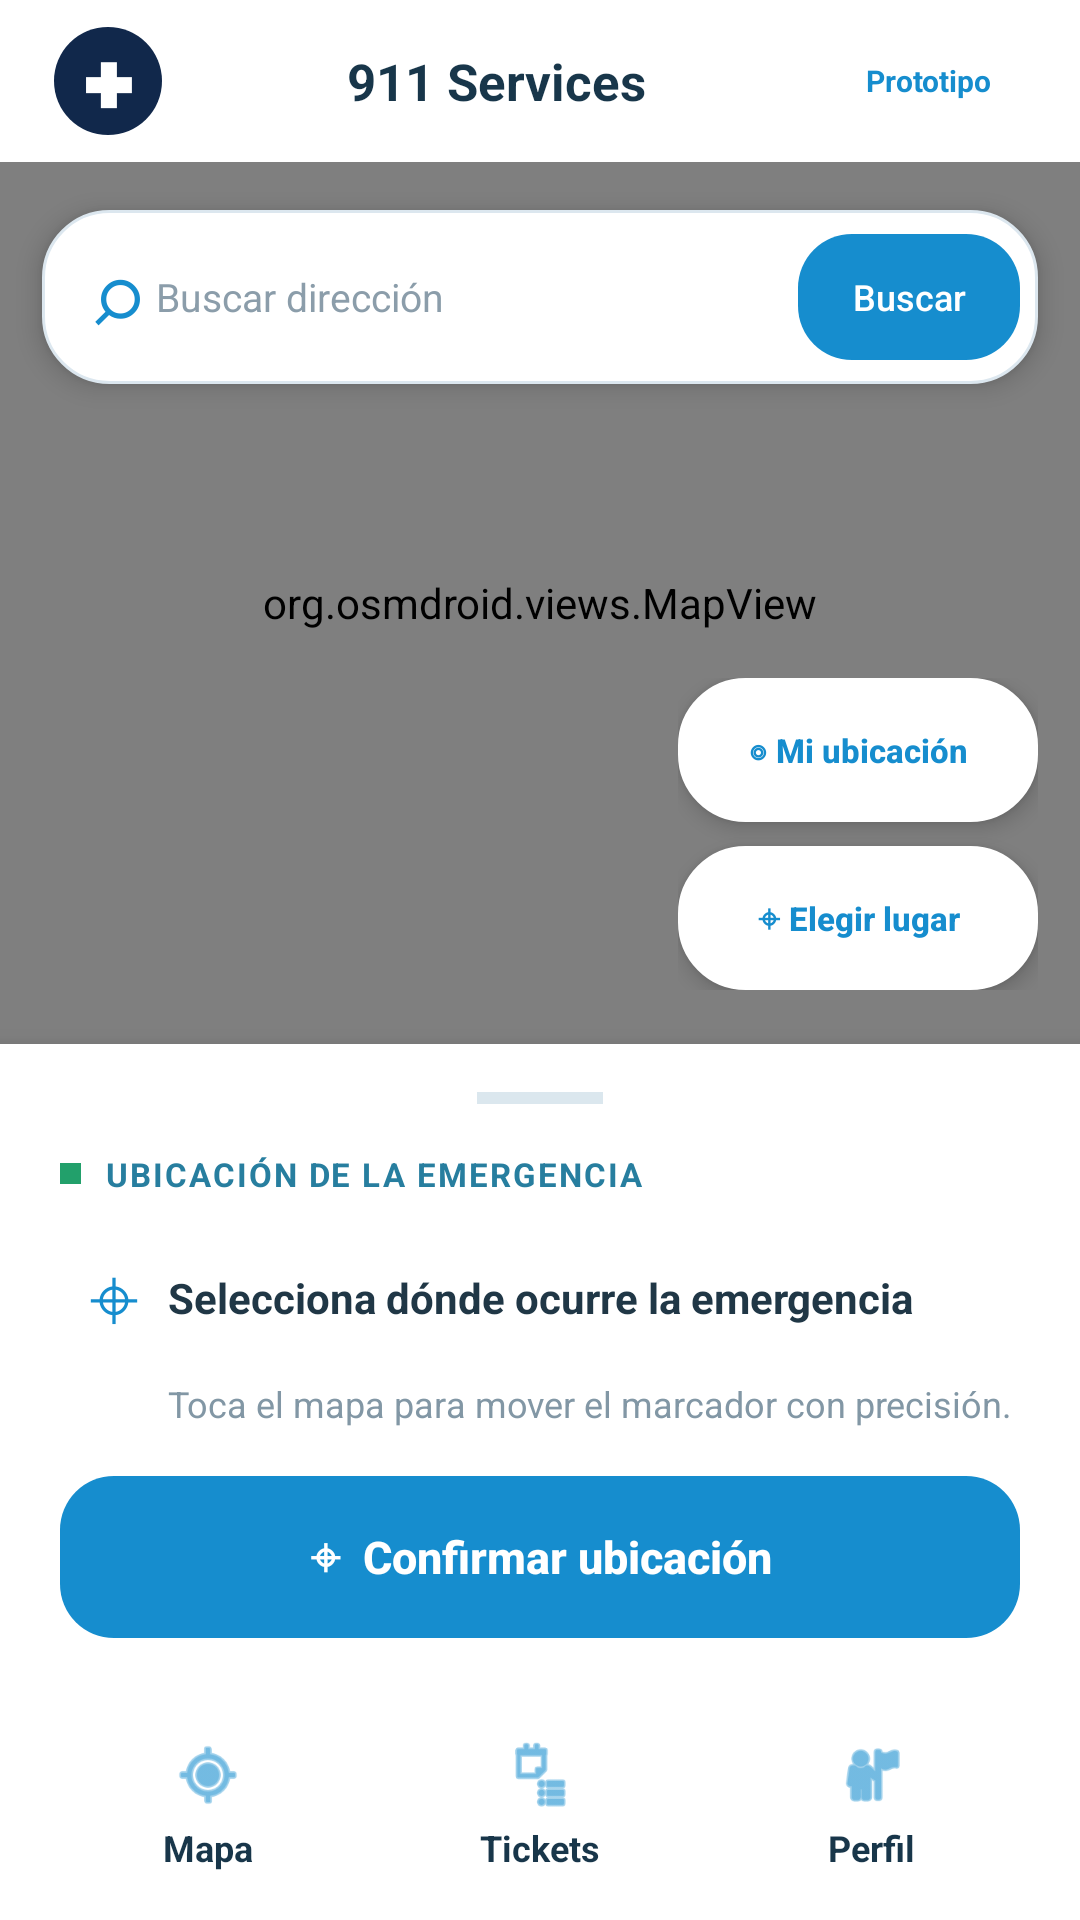

Android layout source for this screen:
<!-- AndroidManifest.xml: application theme Theme.Services911 -->
<!-- res/layout/activity_map.xml -->
<?xml version="1.0" encoding="utf-8"?>
<LinearLayout
    xmlns:android="http://schemas.android.com/apk/res/android"
    android:layout_width="match_parent"
    android:layout_height="match_parent"
    android:background="#F5F9FC"
    android:orientation="vertical">

    <LinearLayout
        android:layout_width="match_parent"
        android:layout_height="54dp"
        android:background="#FFFFFF"
        android:gravity="center_vertical"
        android:orientation="horizontal"
        android:paddingStart="18dp"
        android:paddingEnd="18dp">

        <TextView
            android:layout_width="36dp"
            android:layout_height="36dp"
            android:background="@drawable/primary_button"
            android:gravity="center"
            android:text="✚"
            android:textColor="#FFFFFF"
            android:textSize="20sp"
            android:textStyle="bold" />

        <TextView
            android:layout_width="0dp"
            android:layout_height="wrap_content"
            android:layout_weight="1"
            android:gravity="center"
            android:text="911 Services"
            android:textColor="#18364A"
            android:textSize="17sp"
            android:textStyle="bold" />

        <TextView
            android:layout_width="65dp"
            android:layout_height="28dp"
            android:background="@drawable/chip_soft"
            android:gravity="center"
            android:text="Prototipo"
            android:textColor="#168DCE"
            android:textSize="10sp"
            android:textStyle="bold" />

    </LinearLayout>

    <FrameLayout
        android:layout_width="match_parent"
        android:layout_height="0dp"
        android:layout_weight="1">

        <org.osmdroid.views.MapView
            android:id="@+id/map"
            android:layout_width="match_parent"
            android:layout_height="match_parent" />

        <LinearLayout
            android:layout_width="match_parent"
            android:layout_height="wrap_content"
            android:layout_gravity="top"
            android:layout_marginStart="14dp"
            android:layout_marginTop="16dp"
            android:layout_marginEnd="14dp"
            android:background="@drawable/ticket_card"
            android:elevation="5dp"
            android:gravity="center_vertical"
            android:orientation="horizontal"
            android:paddingStart="12dp"
            android:paddingTop="5dp"
            android:paddingEnd="6dp"
            android:paddingBottom="5dp">

            <TextView
                android:layout_width="26dp"
                android:layout_height="40dp"
                android:gravity="center"
                android:text="⌕"
                android:textColor="#168DCE"
                android:textSize="28sp" />

            <EditText
                android:id="@+id/etBuscarDireccion"
                android:layout_width="0dp"
                android:layout_height="48dp"
                android:layout_weight="1"
                android:background="@android:color/transparent"
                android:hint="Buscar dirección"
                android:imeOptions="actionSearch"
                android:inputType="textPostalAddress"
                android:singleLine="true"
                android:textColor="#203746"
                android:textColorHint="#8B9DAA"
                android:textSize="13sp" />

            <Button
                android:id="@+id/btnBuscarDireccion"
                android:layout_width="74dp"
                android:layout_height="42dp"
                android:background="@drawable/primary_button"
                android:backgroundTint="#168DCE"
                android:stateListAnimator="@null"
                android:text="Buscar"
                android:textAllCaps="false"
                android:textColor="#FFFFFF"
                android:textSize="12sp" />

        </LinearLayout>

        <LinearLayout
            android:layout_width="wrap_content"
            android:layout_height="wrap_content"
            android:layout_gravity="end|bottom"
            android:layout_marginEnd="14dp"
            android:layout_marginBottom="18dp"
            android:orientation="vertical">

            <Button
                android:id="@+id/btnMiUbicacion"
                android:layout_width="120dp"
                android:layout_height="48dp"
                android:background="@drawable/ticket_card"
                android:backgroundTint="#FFFFFF"
                android:elevation="4dp"
                android:stateListAnimator="@null"
                android:text="◎ Mi ubicación"
                android:textAllCaps="false"
                android:textColor="#168DCE"
                android:textSize="11sp"
                android:textStyle="bold" />

            <Button
                android:id="@+id/btnSeleccionarLugar"
                android:layout_width="120dp"
                android:layout_height="48dp"
                android:layout_marginTop="8dp"
                android:background="@drawable/ticket_card"
                android:backgroundTint="#FFFFFF"
                android:elevation="4dp"
                android:stateListAnimator="@null"
                android:text="⌖ Elegir lugar"
                android:textAllCaps="false"
                android:textColor="#168DCE"
                android:textSize="11sp"
                android:textStyle="bold" />

        </LinearLayout>

    </FrameLayout>

    <LinearLayout
        android:layout_width="match_parent"
        android:layout_height="wrap_content"
        android:background="#FFFFFF"
        android:elevation="8dp"
        android:orientation="vertical"
        android:paddingStart="20dp"
        android:paddingTop="16dp"
        android:paddingEnd="20dp"
        android:paddingBottom="18dp">

        <View
            android:layout_width="42dp"
            android:layout_height="4dp"
            android:layout_gravity="center_horizontal"
            android:background="#DBE7EE" />

        <LinearLayout
            android:layout_width="match_parent"
            android:layout_height="wrap_content"
            android:layout_marginTop="16dp"
            android:gravity="center_vertical"
            android:orientation="horizontal">

            <View
                android:layout_width="7dp"
                android:layout_height="7dp"
                android:background="#22A06B" />

            <TextView
                android:layout_width="wrap_content"
                android:layout_height="wrap_content"
                android:layout_marginStart="8dp"
                android:text="UBICACIÓN DE LA EMERGENCIA"
                android:textColor="#277E9F"
                android:textSize="11sp"
                android:letterSpacing="0.06"
                android:textStyle="bold" />

        </LinearLayout>

        <LinearLayout
            android:layout_width="match_parent"
            android:layout_height="wrap_content"
            android:layout_marginTop="13dp"
            android:gravity="center_vertical"
            android:orientation="horizontal">

            <TextView
                android:layout_width="36dp"
                android:layout_height="42dp"
                android:gravity="center"
                android:text="⌖"
                android:textColor="#168DCE"
                android:textSize="25sp" />

            <TextView
                android:id="@+id/txtUbicacion"
                android:layout_width="0dp"
                android:layout_height="wrap_content"
                android:layout_weight="1"
                android:text="Selecciona dónde ocurre la emergencia"
                android:textColor="#203746"
                android:textSize="14sp"
                android:textStyle="bold" />

        </LinearLayout>

        <TextView
            android:layout_width="match_parent"
            android:layout_height="wrap_content"
            android:layout_marginStart="36dp"
            android:layout_marginTop="6dp"
            android:text="Toca el mapa para mover el marcador con precisión."
            android:textColor="#8297A5"
            android:textSize="12sp" />

        <Button
            android:id="@+id/btnConfirmarUbicacion"
            android:layout_width="match_parent"
            android:layout_height="54dp"
            android:layout_marginTop="16dp"
            android:background="@drawable/primary_button"
            android:backgroundTint="#168DCE"
            android:stateListAnimator="@null"
            android:text="⌖  Confirmar ubicación"
            android:textAllCaps="false"
            android:textColor="#FFFFFF"
            android:textSize="15sp"
            android:textStyle="bold" />

    </LinearLayout>

    <include
        layout="@layout/bottom_nav" />

</LinearLayout>
<!-- res/layout/bottom_nav.xml (included above) -->
<?xml version="1.0" encoding="utf-8"?>
<LinearLayout
    xmlns:android="http://schemas.android.com/apk/res/android"
    android:layout_width="match_parent"
    android:layout_height="76dp"
    android:background="#FFFFFF"
    android:elevation="8dp"
    android:orientation="horizontal"
    android:gravity="center"
    android:paddingStart="14dp"
    android:paddingTop="8dp"
    android:paddingEnd="14dp"
    android:paddingBottom="8dp">

    <LinearLayout
        android:id="@+id/btnNavMap"
        android:layout_width="0dp"
        android:layout_height="match_parent"
        android:layout_weight="1"
        android:orientation="vertical"
        android:gravity="center"
        android:padding="5dp"
        android:clickable="true"
        android:focusable="true"
        android:contentDescription="Ir al mapa">

        <ImageView
            android:id="@+id/iconNavMap"
            android:layout_width="24dp"
            android:layout_height="24dp"
            android:src="@android:drawable/ic_menu_mylocation"
            android:tint="#168DCE"
            android:contentDescription="Mapa" />

        <TextView
            android:id="@+id/txtNavMap"
            android:layout_width="wrap_content"
            android:layout_height="wrap_content"
            android:layout_marginTop="4dp"
            android:text="Mapa"
            android:textColor="#18364A"
            android:textSize="12sp"
            android:textStyle="bold" />

    </LinearLayout>

    <LinearLayout
        android:id="@+id/btnNavTicket"
        android:layout_width="0dp"
        android:layout_height="match_parent"
        android:layout_weight="1"
        android:orientation="vertical"
        android:gravity="center"
        android:padding="5dp"
        android:clickable="true"
        android:focusable="true"
        android:contentDescription="Ir a tickets">

        <ImageView
            android:id="@+id/iconNavTicket"
            android:layout_width="24dp"
            android:layout_height="24dp"
            android:src="@android:drawable/ic_menu_agenda"
            android:tint="#168DCE"
            android:contentDescription="Tickets" />

        <TextView
            android:id="@+id/txtNavTicket"
            android:layout_width="wrap_content"
            android:layout_height="wrap_content"
            android:layout_marginTop="4dp"
            android:text="Tickets"
            android:textColor="#18364A"
            android:textSize="12sp"
            android:textStyle="bold" />

    </LinearLayout>

    <LinearLayout
        android:id="@+id/btnNavProfile"
        android:layout_width="0dp"
        android:layout_height="match_parent"
        android:layout_weight="1"
        android:orientation="vertical"
        android:gravity="center"
        android:padding="5dp"
        android:clickable="true"
        android:focusable="true"
        android:contentDescription="Ir al perfil">

        <ImageView
            android:id="@+id/iconNavProfile"
            android:layout_width="24dp"
            android:layout_height="24dp"
            android:src="@android:drawable/ic_menu_myplaces"
            android:tint="#168DCE"
            android:contentDescription="Perfil" />

        <TextView
            android:id="@+id/txtNavProfile"
            android:layout_width="wrap_content"
            android:layout_height="wrap_content"
            android:layout_marginTop="4dp"
            android:text="Perfil"
            android:textColor="#18364A"
            android:textSize="12sp"
            android:textStyle="bold" />

    </LinearLayout>

</LinearLayout>
<!-- resources referenced by this layout -->
<resources>
  <!-- drawable primary_button (drawable) -->
  <?xml version="1.0" encoding="utf-8"?>
  <shape xmlns:android="http://schemas.android.com/apk/res/android">
  
      <solid android:color="@color/primary" />
  
      <corners android:radius="18dp" />
  
  </shape>
  <!-- drawable ticket_card (drawable) -->
  <?xml version="1.0" encoding="utf-8"?>
  <shape xmlns:android="http://schemas.android.com/apk/res/android">
  
      <solid android:color="#FFFFFF" />
  
      <corners android:radius="22dp" />
  
      <stroke
          android:width="1dp"
          android:color="#DCE7EF" />
  
  </shape>
  <style name="Theme.Services911" parent="android:Theme.Material.Light.NoActionBar">
          <item name="android:windowBackground">@color/screen_bg</item>
          <item name="android:statusBarColor">@color/screen_bg</item>
          <item name="android:navigationBarColor">@color/white</item>
      </style>
  <color name="primary">#11284B</color>
  <color name="screen_bg">#F6F8FC</color>
  <color name="white">#FFFFFF</color>
</resources>
